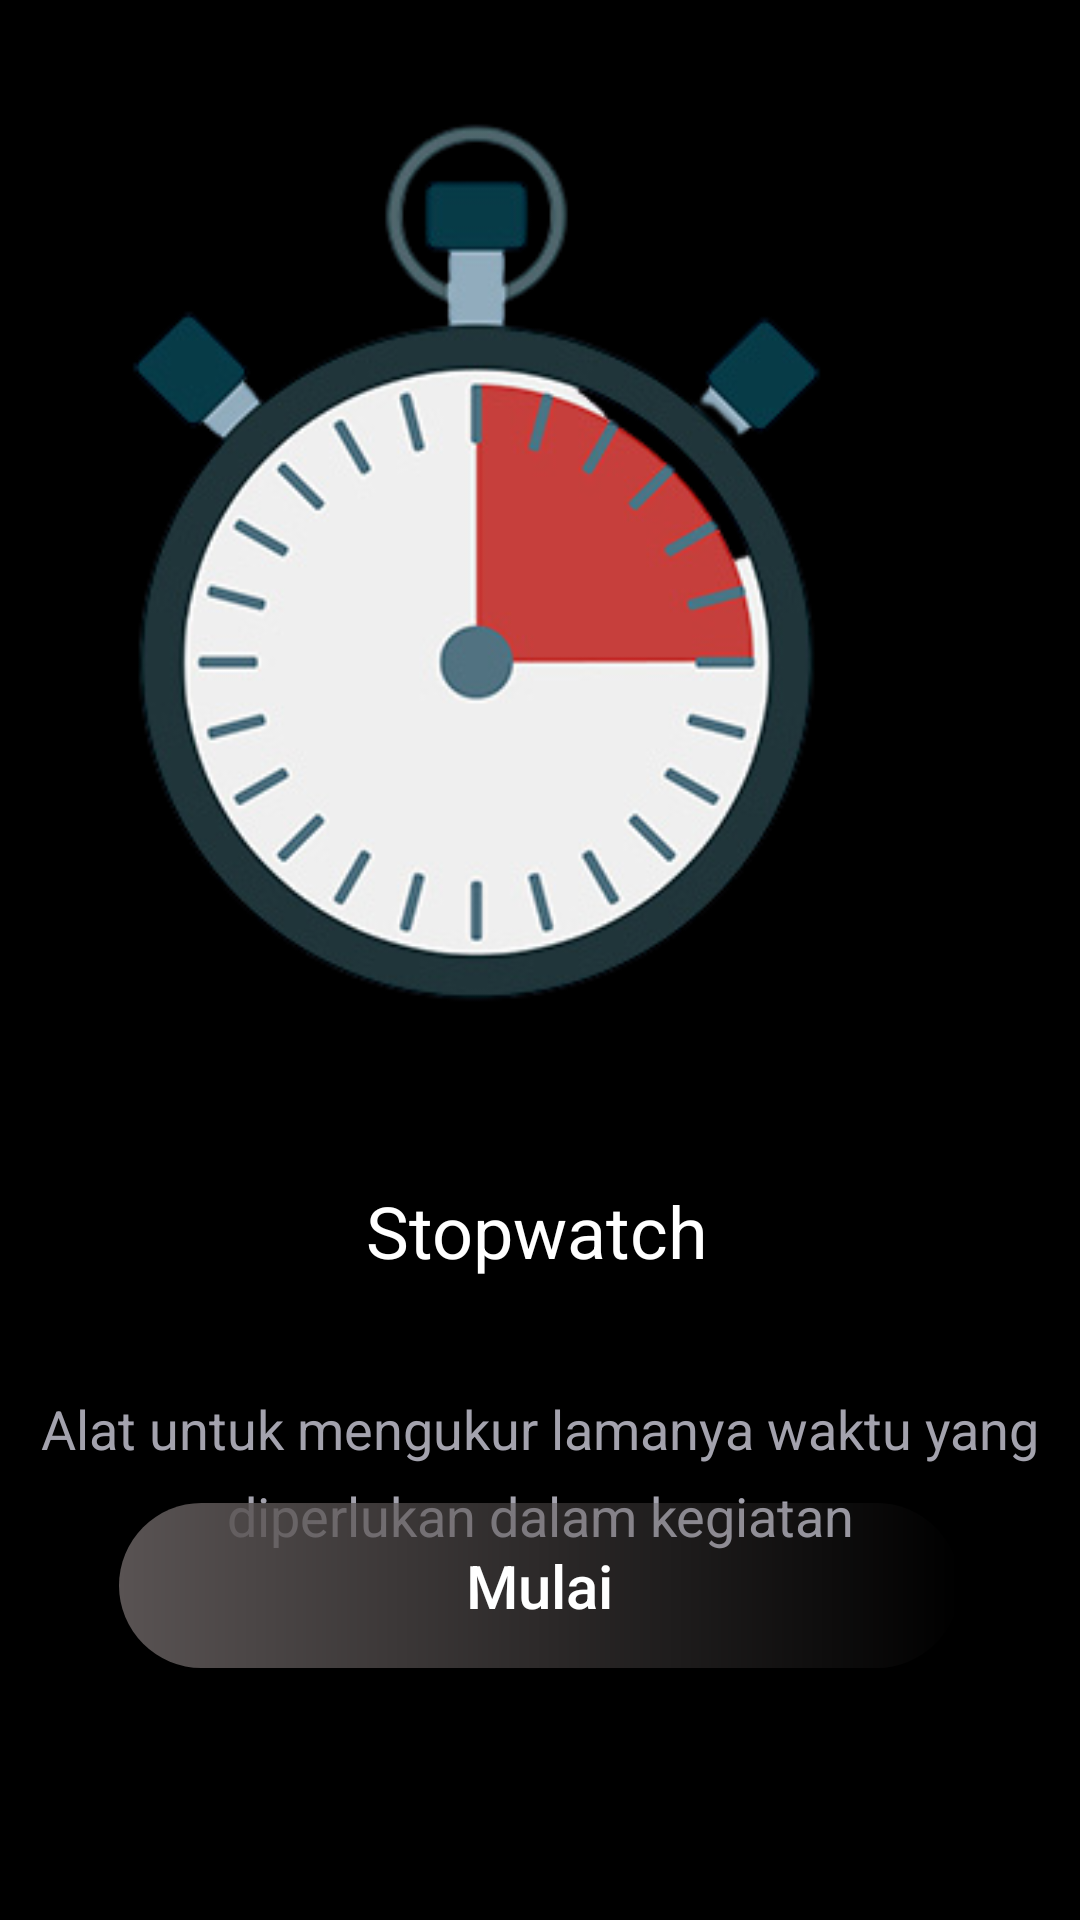

The Android layout XML behind this screen, and the referenced resources:
<!-- AndroidManifest.xml: application theme Theme.StopWatch -->
<!-- res/layout/activity_main.xml -->
<?xml version="1.0" encoding="utf-8"?>
<androidx.constraintlayout.widget.ConstraintLayout xmlns:android="http://schemas.android.com/apk/res/android"
    xmlns:app="http://schemas.android.com/apk/res-auto"
    xmlns:tools="http://schemas.android.com/tools"
    android:layout_width="match_parent"
    android:layout_height="match_parent"
    android:background="@color/black"
    tools:context=".MainActivity">

    <ImageView
        android:id="@+id/ivSplash"
        android:layout_width="371dp"
        android:layout_height="378dp"
        android:layout_marginEnd="16dp"
        android:scaleType="centerCrop"
        android:src="@drawable/icstopwatch"
        app:layout_constraintEnd_toEndOf="parent"
        app:layout_constraintTop_toTopOf="parent" />

    <TextView
        android:id="@+id/tvSplash"
        android:layout_width="wrap_content"
        android:layout_height="wrap_content"
        android:layout_marginEnd="8dp"
        android:layout_marginStart="8dp"
        android:layout_marginTop="16dp"
        android:text="@string/Stwtch"
        android:textColor="#FFF"
        android:textSize="24sp"
        app:layout_constraintEnd_toEndOf="parent"
        app:layout_constraintHorizontal_bias="0.497"
        app:layout_constraintStart_toStartOf="parent"
        app:layout_constraintTop_toBottomOf="@id/ivSplash"

        />

    <TextView
        android:id="@+id/tvSubSplash"
        android:layout_width="wrap_content"
        android:layout_height="wrap_content"
        android:layout_marginStart="8dp"
        android:layout_marginTop="16dp"
        android:layout_marginEnd="8dp"
        android:lineSpacingExtra="8dp"
        android:text="@string/Arti"
        android:textAlignment="center"
        android:textColor="#A3A2AD"
        android:textSize="18sp"
        app:layout_constraintBottom_toBottomOf="parent"
        app:layout_constraintEnd_toEndOf="parent"
        app:layout_constraintStart_toStartOf="parent"
        app:layout_constraintTop_toBottomOf="@id/tvSplash"
        app:layout_constraintVertical_bias="0.151" />

    <Button
        android:id="@+id/btnStart"
        android:layout_width="280dp"
        android:layout_height="55dp"
        android:layout_marginStart="8dp"
        android:layout_marginEnd="8dp"
        android:layout_marginBottom="84dp"
        android:text="Mulai"
        android:textAllCaps="false"
        android:textColor="#FFFF"
        android:textSize="20sp"
        app:layout_constraintBottom_toBottomOf="parent"
        app:layout_constraintEnd_toEndOf="parent"
        android:background="@drawable/bg_btn1"
        app:layout_constraintHorizontal_bias="0.495"
        app:layout_constraintStart_toStartOf="parent"
        app:layout_goneMarginBottom="40dp" />


</androidx.constraintlayout.widget.ConstraintLayout>
<!-- resources referenced by this layout -->
<resources>
  <!-- drawable bg_btn1 (drawable) -->
  <?xml version="1.0" encoding="utf-8"?>
  <shape xmlns:android="http://schemas.android.com/apk/res/android">
  <gradient
      android:startColor="#595353"/>
  
      <corners
          android:radius="200dp"/>
  
  
  </shape>
  <!-- drawable icstopwatch: png bitmap (drawable, 80051 bytes) -->
  <string name="Arti">Alat untuk mengukur lamanya waktu yang diperlukan dalam kegiatan</string>
  <string name="Stwtch">Stopwatch</string>
  <style name="Theme.StopWatch" parent="Theme.MaterialComponents.DayNight.NoActionBar">
          
          <item name="colorPrimary">@color/purple_500</item>
          <item name="colorPrimaryVariant">@color/black</item>
          <item name="colorOnPrimary">@color/white</item>
          
          <item name="colorSecondary">@color/teal_200</item>
          <item name="colorSecondaryVariant">@color/teal_700</item>
          <item name="colorOnSecondary">@color/black</item>
          
          <item name="android:statusBarColor" tools:targetApi="l">?attr/colorPrimaryVariant</item>
          
      </style>
  <!-- not gathered from this repository: default colours our renderer supplied (Android Studio template values) -->
  <color name="purple_500">#FF6200EE</color>
  <color name="teal_200">#FF03DAC5</color>
  <color name="teal_700">#FF018786</color>
  <color name="black">#FF000000</color>
  <color name="white">#FFFFFFFF</color>
</resources>
